Run: headless pygame with SDL's dummy video driver; simulated clock (each Clock.tick advances the game by its frame time, no real sleeping); random seed 0; keys injected as events and as key.get_pressed() state; mouse plan: one left click at the window centre at the start of phase 2, then a move to the lower-right quarter at the start of phase 3.
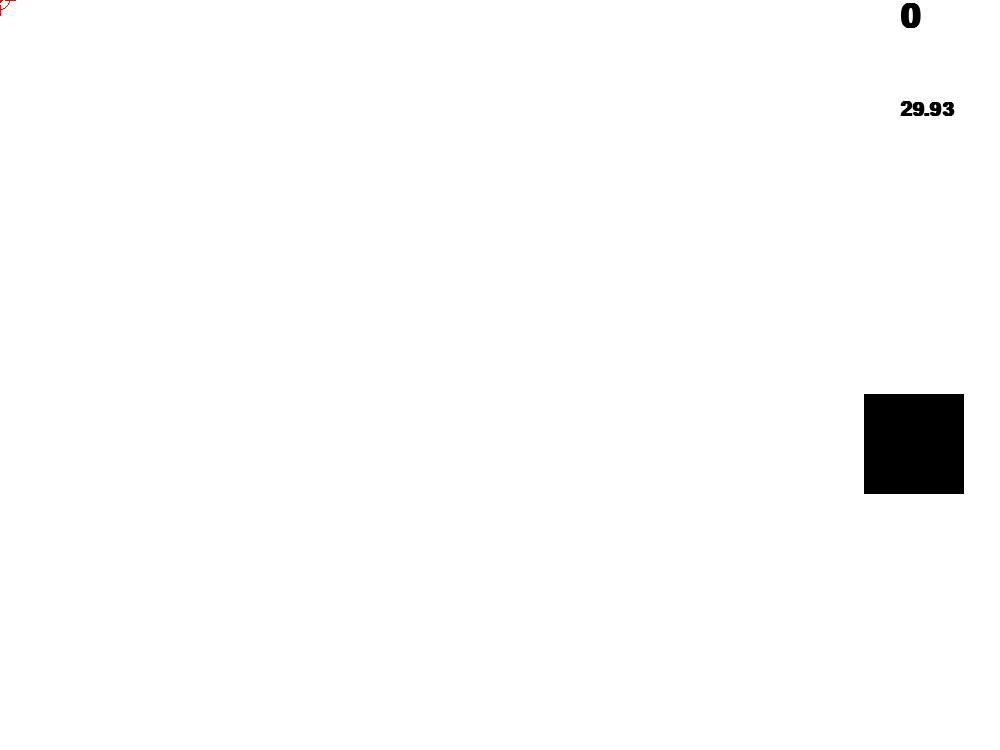
Frame 1 of 4 · flips 1–60 · no input
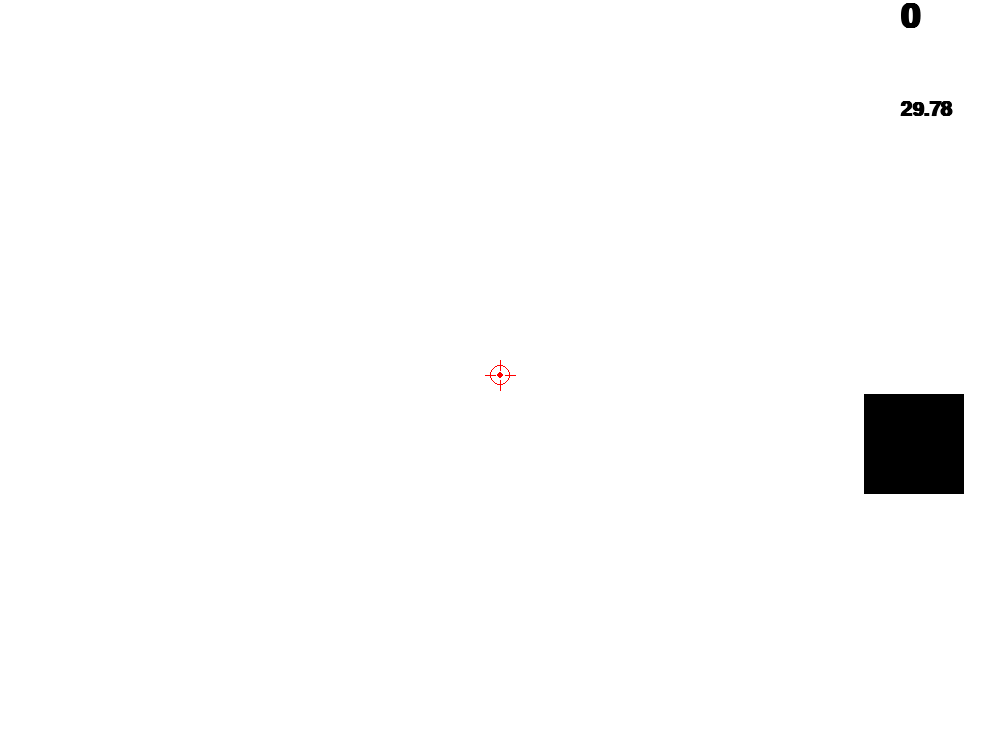
Frame 2 of 4 · flips 61–180 · clicked the window centre · tapped SPACE, RETURN · held RIGHT (→), D
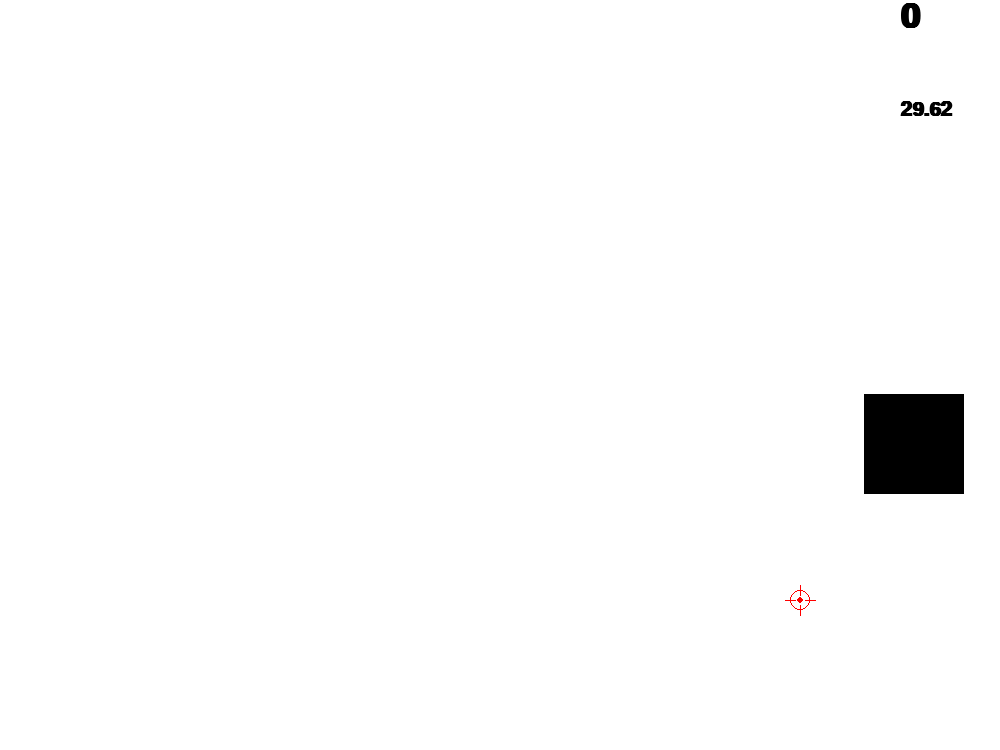
Frame 3 of 4 · flips 181–300 · moved the mouse to the lower-right quarter · held DOWN (↓), S
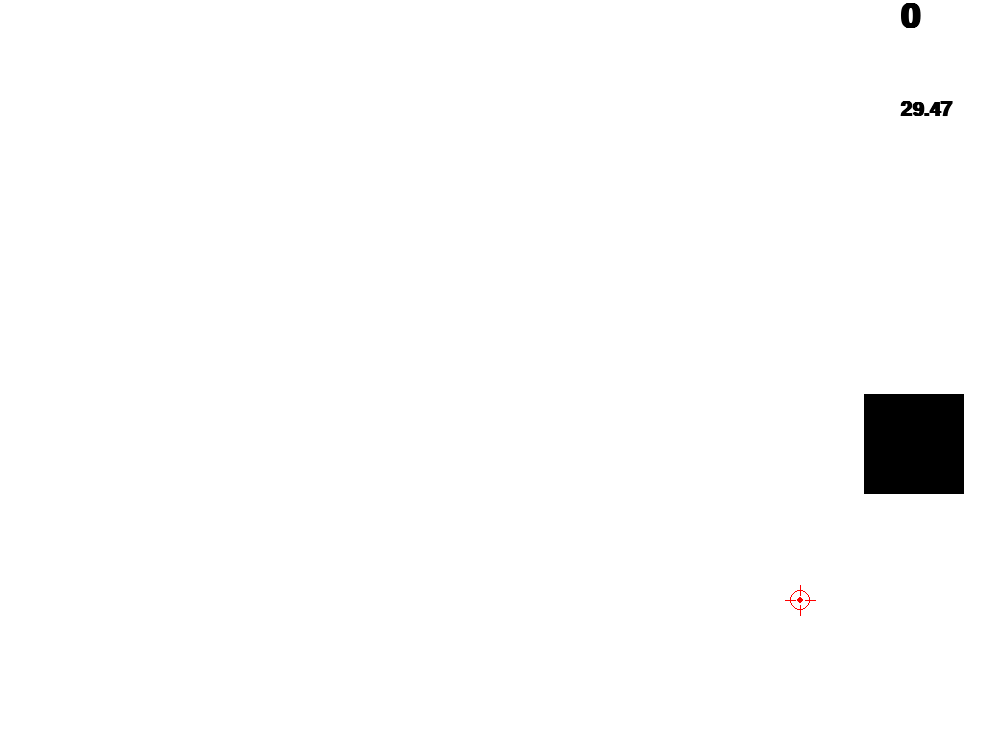
Frame 4 of 4 · flips 301–420 · held LEFT (←), A, UP (↑), W

The pygame program that drew these frames:

import pygame as p
import random
import time
width=1000
height=750

p.init()

black=(0,0,0)
red=(255,0,0)
green=(0,255,0)
blue=(0,0,255)
yellow=(255,255,0)
white=(255,255,255)

screen=p.display.set_mode((width,height))

screen.fill(white)

run=True

size=100


r_x=random.randrange(width-size)
r_y=random.randrange(height-size)

score=0
start=time.time()
play=True
high_score=0

while run:
    if play:
        x,y=p.mouse.get_pos()

        for event in p.event.get():
            if event.type==p.QUIT:
                run=False

            if event.type==p.MOUSEBUTTONDOWN:

                if r_x<=x<=r_x+size and r_y<=y<=r_y+size:
                    score+=100
                    r_x=random.randrange(width-size)
                    r_y=random.randrange(height-size)

        end=time.time()
        current_time=end-start

        if current_time>30:
            play=False
            if high_score<score:
                high_score=score

        p.mouse.set_visible(False)
        screen.fill(white)

        p.draw.rect(screen,black,[r_x,r_y,size,size])
        p.draw.line(screen,red,[x-15,y],[x-5,y])
        p.draw.line(screen,red,[x+15,y],[x+5,y])
        p.draw.line(screen,red,[x,y-15],[x,y-5])
        p.draw.line(screen,red,[x,y+15],[x,y+5])
        p.draw.circle(screen,red,[x,y],10,1)
        p.draw.circle(screen,red,[x,y],3)

        myfont=p.font.SysFont("arial",50,True,False)
        myfont2=p.font.SysFont("arial",30,True,False)

        score_print=myfont.render(str(score),True,black)
        time_print=myfont2.render(str(round(30-current_time,2)),True,black)

        screen.blit(score_print,[900,0])
        screen.blit(time_print,[900,100])
        p.display.update()
        
        
    else:
        time.sleep(0.1)
        for event in p.event.get():
            if event.type==p.QUIT:
                run=False

            if event.type==p.KEYDOWN:
                if event.key==p.K_ESCAPE:
                    run=False
                if event.key==p.K_RETURN:
                    play=True
                    r_x=random.randrange(width-size)
                    r_y=random.randrange(height-size)
                    score=0
                    start=time.time()
                    
        screen.fill(white)
        myfont=p.font.SysFont("arial",50,True,False)
        retry=myfont.render("Press ENTER to Retry",True,black)
        screen.blit(retry,[300,500])
        score_print=myfont.render(str(score),True,black)
        high_score_print=myfont.render(str(high_score),True,black)#
        screen.blit(high_score_print,[500,150])#
        screen.blit(score_print,[500,400])
        p.display.update()
        
        
    
p.quit()
